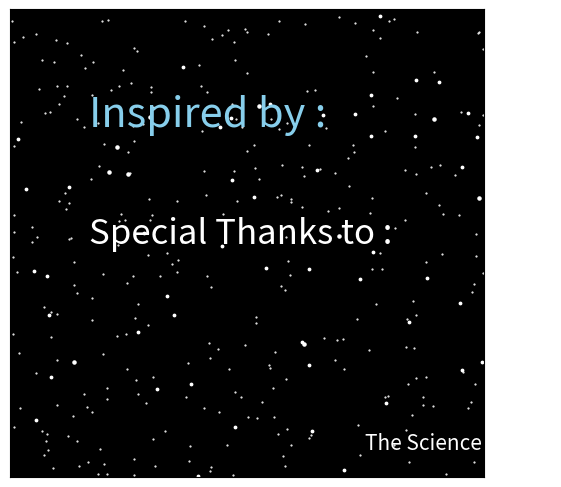

Write the Python code that produced this figure. (Note: this script raises an exception after producing the figure.)
#Temp:O
#centre of fig :(3,1)
#centre of text :(5,1)
from matplotlib import pyplot as plt 
import numpy as np 
from matplotlib.animation import FuncAnimation
#create figure and axies
fig = plt.figure() 
ax = fig.add_axes([0.20,0.015,0.74,0.975])

#Set x and y limits 
ax.set_xlim(0,6)
ax.set_ylim(0,2)
#make background black
ax.set_facecolor('black')
#gridlines to keep track 
ax.grid(ls='-.',lw=0.5,color='white')
#if you want to remove the ticks on axies including gridlines
ax.set_xticks([])
ax.set_yticks([])

#Stationary figures in animation


ax.scatter(6*np.random.rand(300,1),2*np.random.rand(300,1),s=0.3,color='white')
ax.scatter(6*np.random.rand(50,1),2*np.random.rand(50,1),s=3,color='white')
ax.scatter(6*np.random.rand(10,1),2*np.random.rand(10,1),s=5,color='white')


ax.text(1,1.5,"Inspired by :",color='skyblue',size=30)
ax.text(4.5,0.12,"The Science Lovers",color='white',size=15)

ax.text(1,1,'Special Thanks to :',color='white',size=25)

ax.text(3,0.8,'Akhil Bhartiya',color='lightcoyan',size=25)

plt.show() 